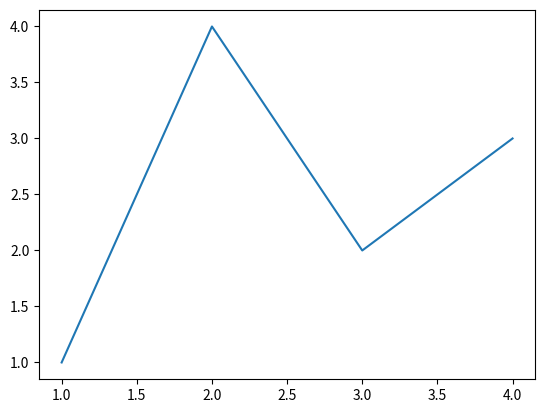
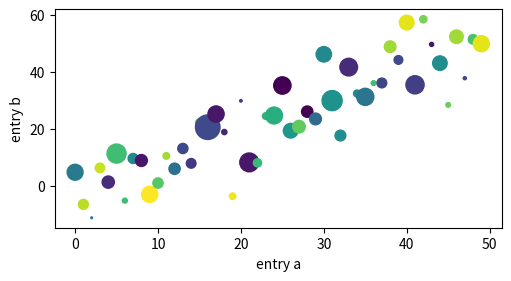
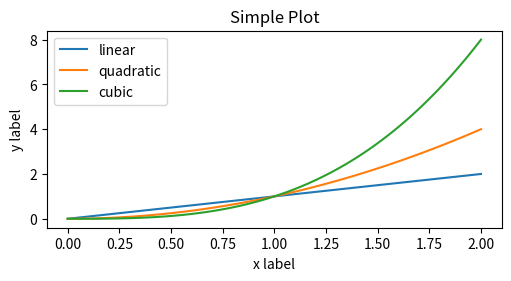
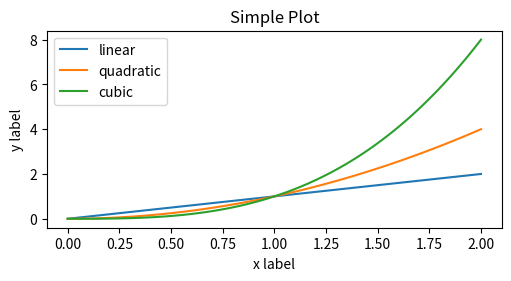
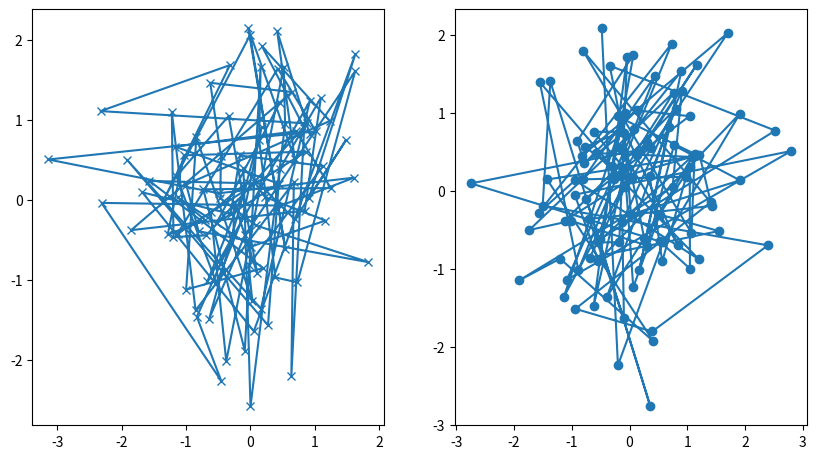
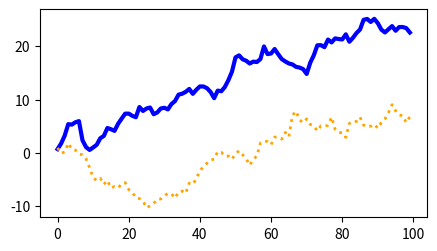
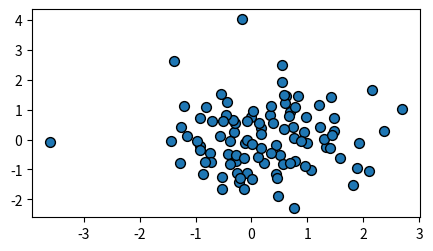
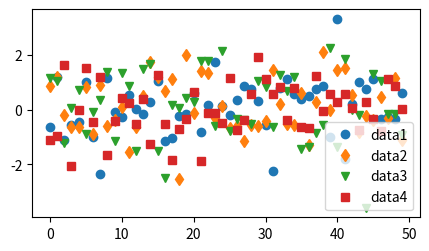
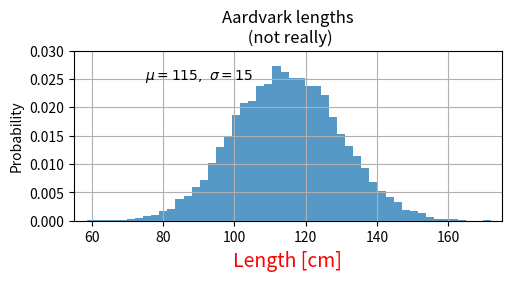
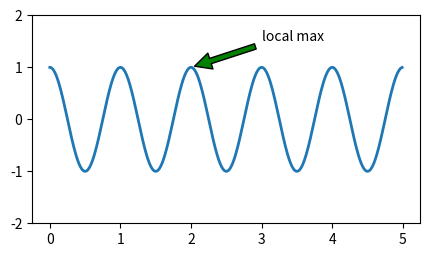
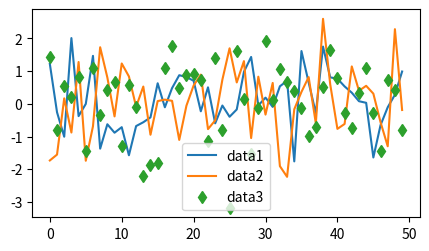
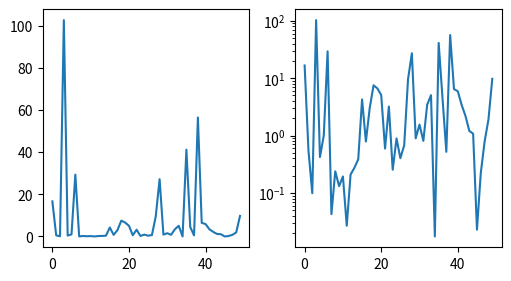
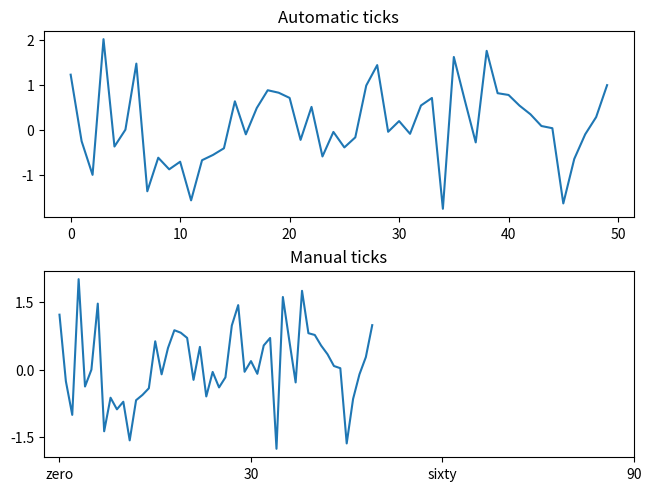

Here is the Python script that generated these plots, in order:
import matplotlib as mpl
import matplotlib.pyplot as plt
import numpy as np

# Allows plots to show in the Jupyter Notebook
%matplotlib inline

# Change dpi (so plots display larger inside DataSpell IDE)
plt.rcParams['figure.dpi'] = 200

# Create a figure containing a single axes.
fig, ax = plt.subplots()
# Plot some data on the axes.
ax.plot([1, 2, 3, 4], [1, 4, 2, 3]);

# Empty figure with no Axes
fig = plt.figure()

# Figure with a single Axes
fig, ax = plt.subplots()

# Figure with a 2x2 grid of Axes
fig, axs = plt.subplots(2, 2)

# Sample matrix
matrix = np.matrix([[1, 2], [3, 4]])
matrix

# Convert matrix to np.array objects using np.asarray()
matrix_asarray = np.asarray(matrix)
matrix_asarray

# seed the random number generator.
np.random.seed(19680801)

# Data
data = {'a': np.arange(50),
        'c': np.random.randint(0, 50, 50),
        'd': np.random.randn(50)}
data['b'] = data['a'] + 10 * np.random.randn(50)
data['d'] = np.abs(data['d']) * 100

# Create the figure
fig, ax = plt.subplots(figsize=(5, 2.7), layout='constrained')

# Plot some data
ax.scatter('a', 'b', c='c', s='d', data=data)

# Add x, y-labels
ax.set_xlabel('entry a')
ax.set_ylabel('entry b');

# Sample data.
x = np.linspace(0, 2, 100)

# Note that even in the OO-style, we use `.pyplot.figure` to create the Figure.
fig_5, ax_5 = plt.subplots(figsize=(5, 2.7), layout='constrained')

# Plot some data on the axes.
ax_5.plot(x, x, label='linear')
# Plot more data on the axes...
ax_5.plot(x, x**2, label='quadratic')
# ... and some more.
ax_5.plot(x, x**3, label='cubic')

# Add an x-label to the axes.
ax_5.set_xlabel('x label')
# Add a y-label to the axes.
ax_5.set_ylabel('y label')
# Add a title to the axes.
ax_5.set_title("Simple Plot")

# Add a legend.
ax_5.legend();

# Sample data.
sample_data = np.linspace(0, 2, 100)

plt.figure(figsize=(5, 2.7), layout='constrained')

# Plot some data on the (implicit) axes, etc...
plt.plot(x, x, label='linear')
plt.plot(x, x**2, label='quadratic')
plt.plot(x, x**3, label='cubic')

# Add an x, y-labels, title, and legend to the axes
plt.xlabel('x label')
plt.ylabel('y label')
plt.title("Simple Plot")
plt.legend();

# noinspection PyShadowingNames
def my_plotter(ax, data1, data2, param_dict):
    """
    A helper function to make a graph.
    """
    out = ax.plot(data1, data2, **param_dict)
    return out

# 4 random data sets
data1, data2, data3, data4 = np.random.randn(4, 100)

# Create the figure
fig_6, (ax1, ax2) = plt.subplots(1, 2, figsize=(10, 5.4))

# Function calls
my_plotter(ax1, data1, data2, {'marker': 'x'})
my_plotter(ax2, data3, data4, {'marker': 'o'});

# Random data sets
data1, data2 = np.random.randn(2, 100)
x = np.arange(len(data1))

# Create the figure
fig, ax = plt.subplots(figsize=(5, 2.7))

# Plot. Manually set the color, linewidth, and linestyle
ax.plot(x, np.cumsum(data1), color='blue', linewidth=3, linestyle='-')
l, = ax.plot(x, np.cumsum(data2), color='orange', linewidth=2)

# Set the linestyle of the second line
l.set_linestyle(':')

fig, ax = plt.subplots(figsize=(5, 2.7))
ax.scatter(data1, data2, s=50, facecolor='C0', edgecolor='k');

# Random data sets
data1, data2, data3, data4 = np.random.randn(4, 50)

fig, ax = plt.subplots(figsize=(5, 2.7))
ax.plot(data1, 'o', label='data1')
ax.plot(data2, 'd', label='data2')
ax.plot(data3, 'v', label='data3')
ax.plot(data4, 's', label='data4')
ax.legend();

mu, sigma = 115, 15
x = mu + sigma * np.random.randn(10000)
fig, ax = plt.subplots(figsize=(5, 2.7), layout='constrained')
# the histogram of the data
n, bins, patches = ax.hist(x, 50, density=1, facecolor='C0', alpha=0.75)

ax.set_xlabel('Length [cm]', fontsize=14, color='red')
ax.set_ylabel('Probability')
ax.set_title('Aardvark lengths\n (not really)')
ax.text(75, .025, r'$\mu=115,\ \sigma=15$')
ax.axis([55, 175, 0, 0.03])
ax.grid(True)

# t = ax.set_xlabel('my data', fontsize=14, color='red')

fig, ax = plt.subplots(figsize=(5, 2.7))

t = np.arange(0.0, 5.0, 0.01)
s = np.cos(2 * np.pi * t)
line, = ax.plot(t, s, lw=2)

ax.annotate('local max', xy=(2, 1), xytext=(3, 1.5),
            arrowprops=dict(facecolor='green', shrink=0.05))

ax.set_ylim(-2, 2);

data1, data2, data3 = np.random.randn(3, 50)


fig, ax = plt.subplots(figsize=(5, 2.7))
ax.plot(np.arange(len(data1)), data1, label='data1')
ax.plot(np.arange(len(data2)), data2, label='data2')
ax.plot(np.arange(len(data3)), data3, 'd', label='data3')
ax.legend();

# Create figure
fig, axs = plt.subplots(1, 2, figsize=(5, 2.7), layout='constrained')

# Data
xdata = np.arange(len(data1))  # make an ordinal for this
data = 10 ** data1

# Plot data
axs[0].plot(xdata, data)
axs[1].set_yscale('log') # sets the scale manually
axs[1].plot(xdata, data);

fig, axs = plt.subplots(2, 1, layout='constrained')
axs[0].plot(xdata, data1)
axs[0].set_title('Automatic ticks')

axs[1].plot(xdata, data1)
axs[1].set_xticks(np.arange(0, 100, 30), ['zero', '30', 'sixty', '90'])
axs[1].set_yticks([-1.5, 0, 1.5])  # note that we don't need to specify labels
axs[1].set_title('Manual ticks');

fig, ax = plt.subplots(figsize=(5, 2.7), layout='constrained')

dates = np.arange(np.datetime64('2021-11-15'), np.datetime64('2021-12-25'),
                  np.timedelta64(1, 'h'))
data = np.cumsum(np.random.randn(len(dates)))
ax.plot(dates, data)
cdf = mpl.dates.ConciseDateFormatter(ax.xaxis.get_major_locator())
ax.xaxis.set_major_formatter(cdf);

fig, ax = plt.subplots(figsize=(5, 2.7), layout='constrained')
categories = ['turnips', 'rutabaga', 'cucumber', 'pumpkins']

ax.bar(categories, np.random.rand(len(categories)));

fig, (ax1, ax3) = plt.subplots(1, 2, figsize=(7, 2.7), layout='constrained')
l1, = ax1.plot(t, s)
ax2 = ax1.twinx()
l2, = ax2.plot(t, range(len(t)), 'C1')
ax2.legend([l1, l2], ['Sine (left)', 'Straight (right)'])

ax3.plot(t, s)
ax3.set_xlabel('Angle [rad]')
ax4 = ax3.secondary_xaxis('top', functions=(np.rad2deg, np.deg2rad))
ax4.set_xlabel('Angle [°]')

X, Y = np.meshgrid(np.linspace(-3, 3, 128), np.linspace(-3, 3, 128))
Z = (1 - X/2 + X**5 + Y**3) * np.exp(-X**2 - Y**2)

fig, axs = plt.subplots(2, 2, layout='constrained')
pc = axs[0, 0].pcolormesh(X, Y, Z, vmin=-1, vmax=1, cmap='RdBu_r')
fig.colorbar(pc, ax=axs[0, 0])
axs[0, 0].set_title('pcolormesh()')

co = axs[0, 1].contourf(X, Y, Z, levels=np.linspace(-1.25, 1.25, 11))
fig.colorbar(co, ax=axs[0, 1])
axs[0, 1].set_title('contourf()')

pc = axs[1, 0].imshow(Z**2 * 100, cmap='plasma',
                          norm=mpl.colors.LogNorm(vmin=0.01, vmax=100))
fig.colorbar(pc, ax=axs[1, 0], extend='both')
axs[1, 0].set_title('imshow() with LogNorm()')

pc = axs[1, 1].scatter(data1, data2, c=data3, cmap='RdBu_r')
fig.colorbar(pc, ax=axs[1, 1], extend='both')
axs[1, 1].set_title('scatter()')

fig, axd = plt.subplot_mosaic([['upleft', 'right'],
                               ['lowleft', 'right']], layout='constrained')
axd['upleft'].set_title('upleft')
axd['lowleft'].set_title('lowleft')
axd['right'].set_title('right');